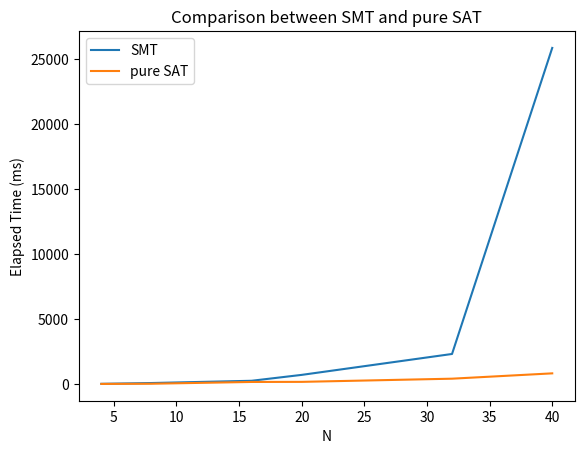

Source code (Python):
import matplotlib
import matplotlib.pyplot as plt
import numpy as np

# Data for plotting
n = [4, 8, 16, 20, 32, 40]
smt_time = [45.1522, 105.8621, 279.2518, 732.4312, 2338.5613, 25855.8326]
sat_time = [37.2417, 51.8267, 188.3368, 195.6971, 439.6229, 849.2498]
plt.plot(n, smt_time, label='SMT')
plt.plot(n, sat_time, label='pure SAT')

plt.legend(loc='upper left')
plt.xlabel('N')
plt.ylabel('Elapsed Time (ms)')
plt.title('Comparison between SMT and pure SAT')

plt.savefig("n_queens.png")
plt.show()